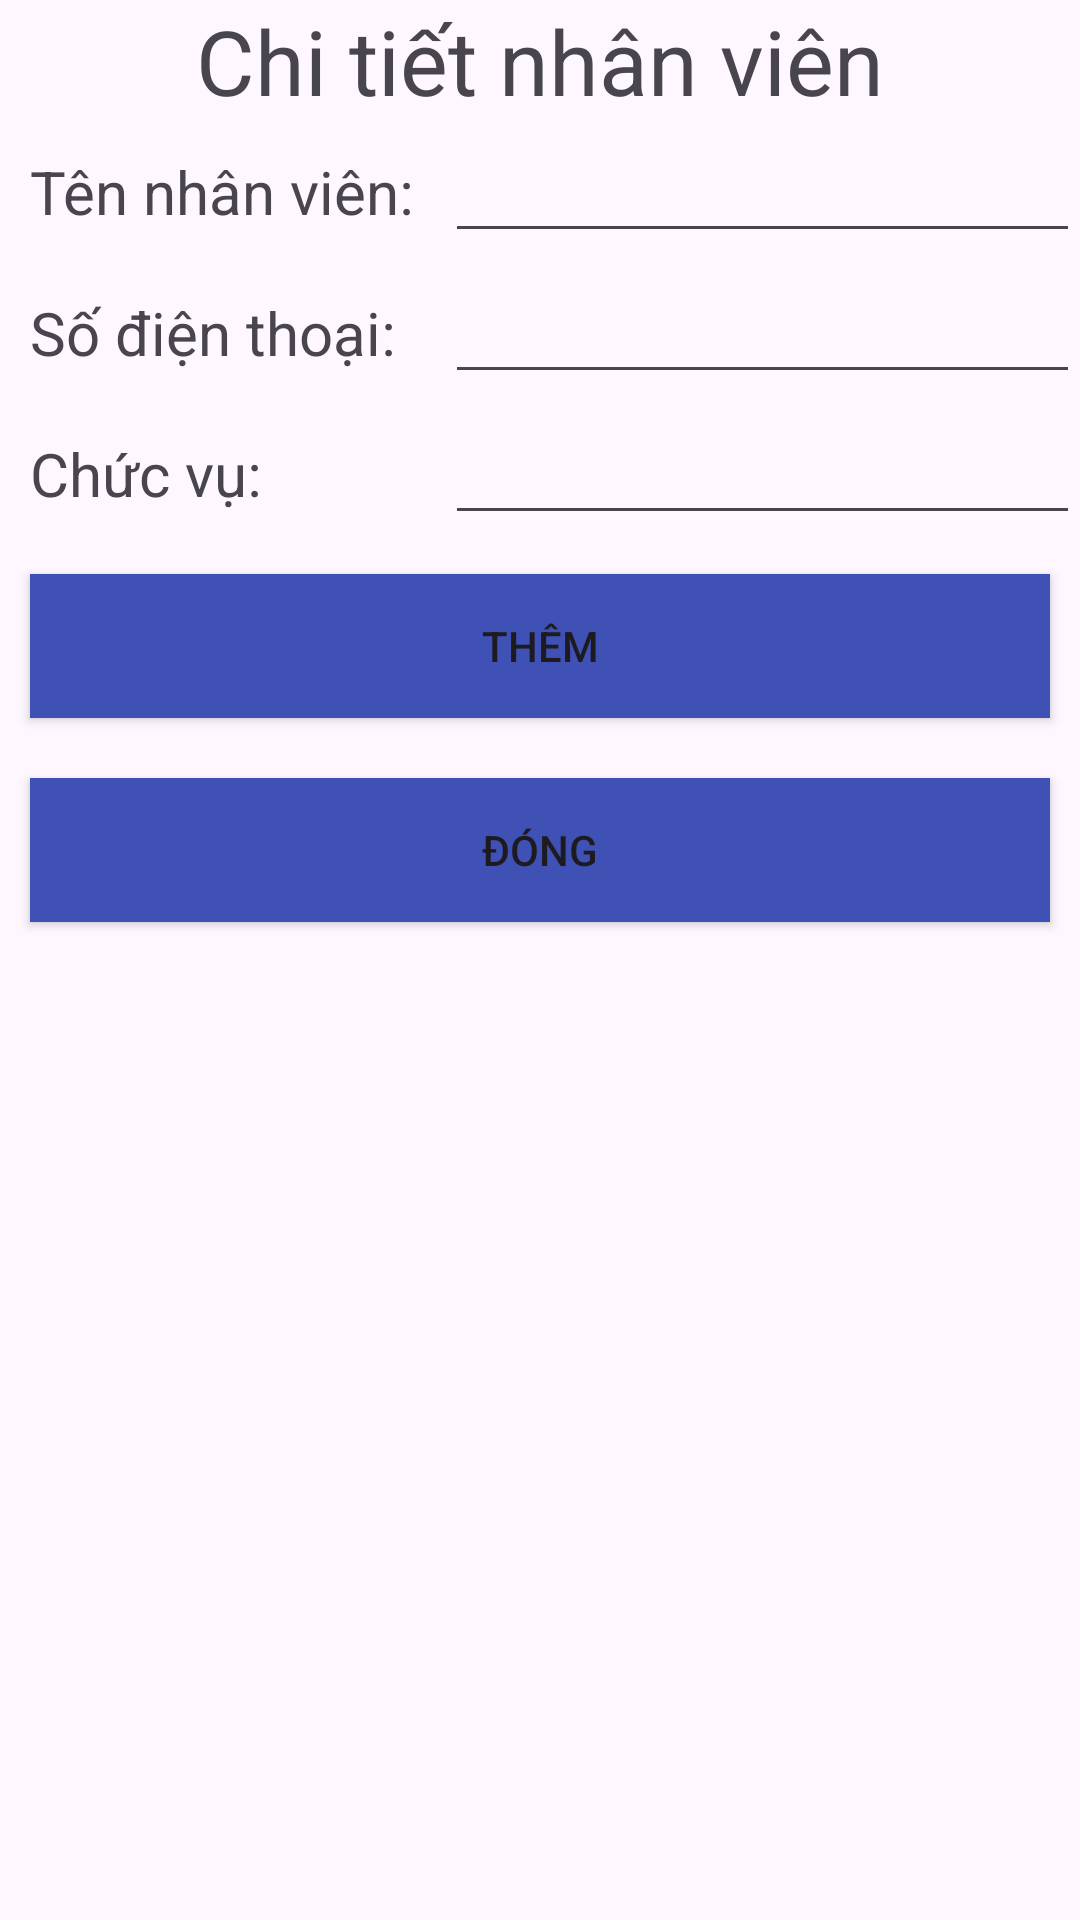

Layout XML and referenced resources for this Android screen:
<!-- AndroidManifest.xml: application theme Theme.QLCHTL -->
<!-- res/layout/manager_themnv.xml -->
<?xml version="1.0" encoding="utf-8"?>
<androidx.constraintlayout.widget.ConstraintLayout xmlns:android="http://schemas.android.com/apk/res/android"
    android:layout_width="match_parent"
    android:layout_height="match_parent">

    <LinearLayout
        android:layout_width="match_parent"
        android:layout_height="match_parent"
        android:orientation="vertical">

        <TextView
            android:id="@+id/textView5"
            android:layout_width="match_parent"
            android:layout_height="wrap_content"
            android:text="Chi tiết nhân viên"
            android:textAlignment="center"
            android:textSize="30sp" />

        <TableLayout
            android:layout_width="match_parent"
            android:layout_height="wrap_content">

            <TableRow>

                <TextView
                    android:layout_width="wrap_content"
                    android:layout_height="wrap_content"
                    android:padding="10dp"
                    android:text="Tên nhân viên:"
                    android:textSize="20sp" />

                <EditText
                    android:id="@+id/txt_tennv"
                    android:layout_width="wrap_content"
                    android:layout_height="wrap_content"
                    android:layout_weight="10"
                    android:ems="10"
                    android:inputType="text"
                    android:text=""
                    android:textSize="20sp" />
            </TableRow>

            <TableRow>

                <TextView
                    android:layout_width="wrap_content"
                    android:layout_height="wrap_content"
                    android:padding="10dp"
                    android:text="Số điện thoại:"
                    android:textSize="20sp" />

                <EditText
                    android:id="@+id/txt_sdt"
                    android:layout_width="wrap_content"
                    android:layout_height="wrap_content"
                    android:layout_weight="10"
                    android:ems="10"
                    android:inputType="text"
                    android:text=""
                    android:textSize="20sp" />
            </TableRow>

            <TableRow>

                <TextView
                    android:layout_width="wrap_content"
                    android:layout_height="wrap_content"
                    android:padding="10dp"
                    android:text="Chức vụ:"
                    android:textSize="20sp" />

                <EditText
                    android:id="@+id/txt_loai"
                    android:layout_width="wrap_content"
                    android:layout_height="wrap_content"
                    android:layout_weight="10"
                    android:ems="10"
                    android:inputType="text"
                    android:text=""
                    android:textSize="20sp" />
            </TableRow>

            <Button
                android:id="@+id/btn_add"
                android:layout_width="match_parent"
                android:layout_height="match_parent"
                android:layout_margin="10dp"
                android:background="#3F51B5"
                android:text="Thêm" />

            <Button
                android:id="@+id/btn_back"
                android:layout_width="match_parent"
                android:layout_height="match_parent"
                android:layout_margin="10dp"
                android:background="#3F51B5"
                android:text="Đóng" />
        </TableLayout>
    </LinearLayout>
</androidx.constraintlayout.widget.ConstraintLayout>
<!-- resources referenced by this layout -->
<resources>
  <style name="Theme.QLCHTL" parent="Base.Theme.QLCHTL" />
  <style name="Base.Theme.QLCHTL" parent="Theme.Material3.DayNight.NoActionBar">
          
          
      </style>
</resources>
